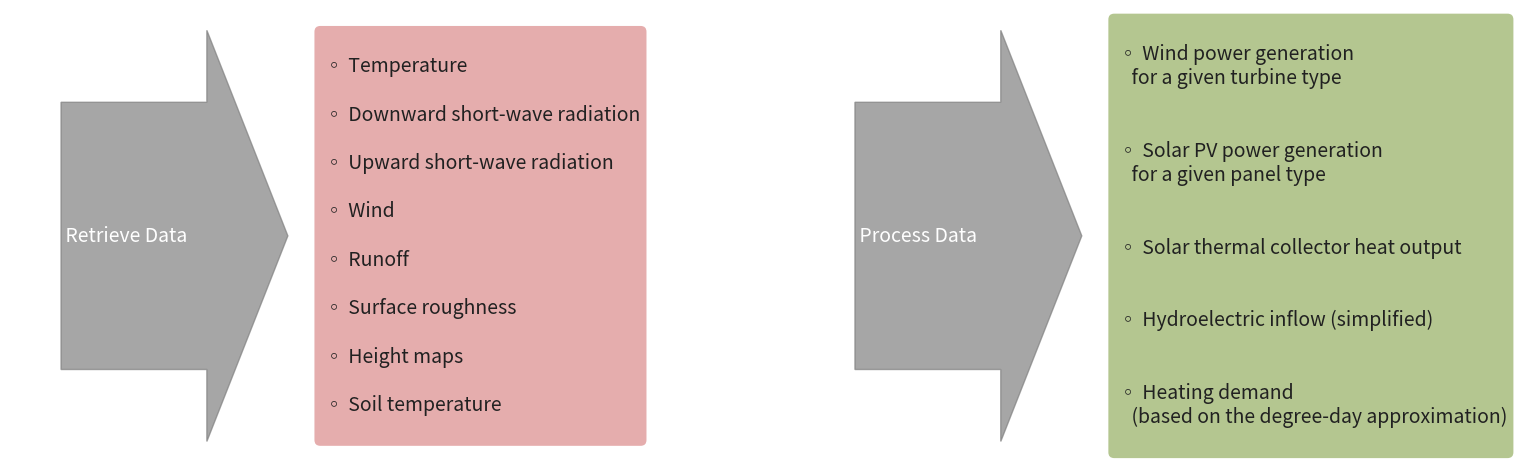

Recreate this plot in Python.
# -*- coding: utf-8 -*-
"""
Spyder Editor

This is a temporary script file.
"""

import pandas as pd

import matplotlib.patches as mpatches
from matplotlib.collections import PatchCollection
import matplotlib.pyplot as plt

fig, ax = plt.subplots(figsize = (12, 5))
ax.axis('off')

linebreak = '\n    '

climatedata = ['Temperature', 'Downward short-wave radiation',
               'Upward short-wave radiation', 'Wind', 'Runoff',
               'Surface roughness', 'Height maps', 'Soil temperature']
processeddata = [f'Wind power generation {linebreak}for a given turbine type',
                 f'Solar PV power generation {linebreak}for a given panel type',
                 'Solar thermal collector heat output',
                 'Hydroelectric inflow (simplified)',
                 f'Heating demand {linebreak}'
                 '(based on the degree-day approximation)']

climatestr = '\n' + '\n\n'.join([' ◦ ' + s for s in climatedata]) + '\n'

processedstr = '\n' + '\n\n\n'.join([' ◦ ' + s for s in processeddata]) + '\n'

# defaults for boxes and arrows
kwargs = dict(verticalalignment='center', fontsize=14, color='#212121',)
arrowkwargs = dict(head_width=.2, width=0.13, head_length=0.05, edgecolor='None',
                   length_includes_head=True, color='grey', alpha=0.7)
y = 0.5

# First arrow
ax.text(0.01, y, ' Retrieve Data', fontsize=14, color='white',
        verticalalignment='center')
ax.arrow(0.01, y, 0.14, 0., **arrowkwargs)

# First box
ax.text(0.17, y, climatestr, **kwargs,
        bbox=dict(facecolor='indianred', alpha=0.5, edgecolor='None',
                  boxstyle='round'))

# Second arrow
ax.text(0.5, y, ' Process Data', fontsize=14, color='white', verticalalignment='center')
ax.arrow(0.5, y, 0.14, 0, **arrowkwargs)

# Second Box
ax.text(0.66, y, processedstr, **kwargs,
        bbox=dict(facecolor='olivedrab', alpha=0.5, edgecolor='None',
                  boxstyle='round'))


fig.tight_layout(pad=0)
fig.savefig('workflow.png')
